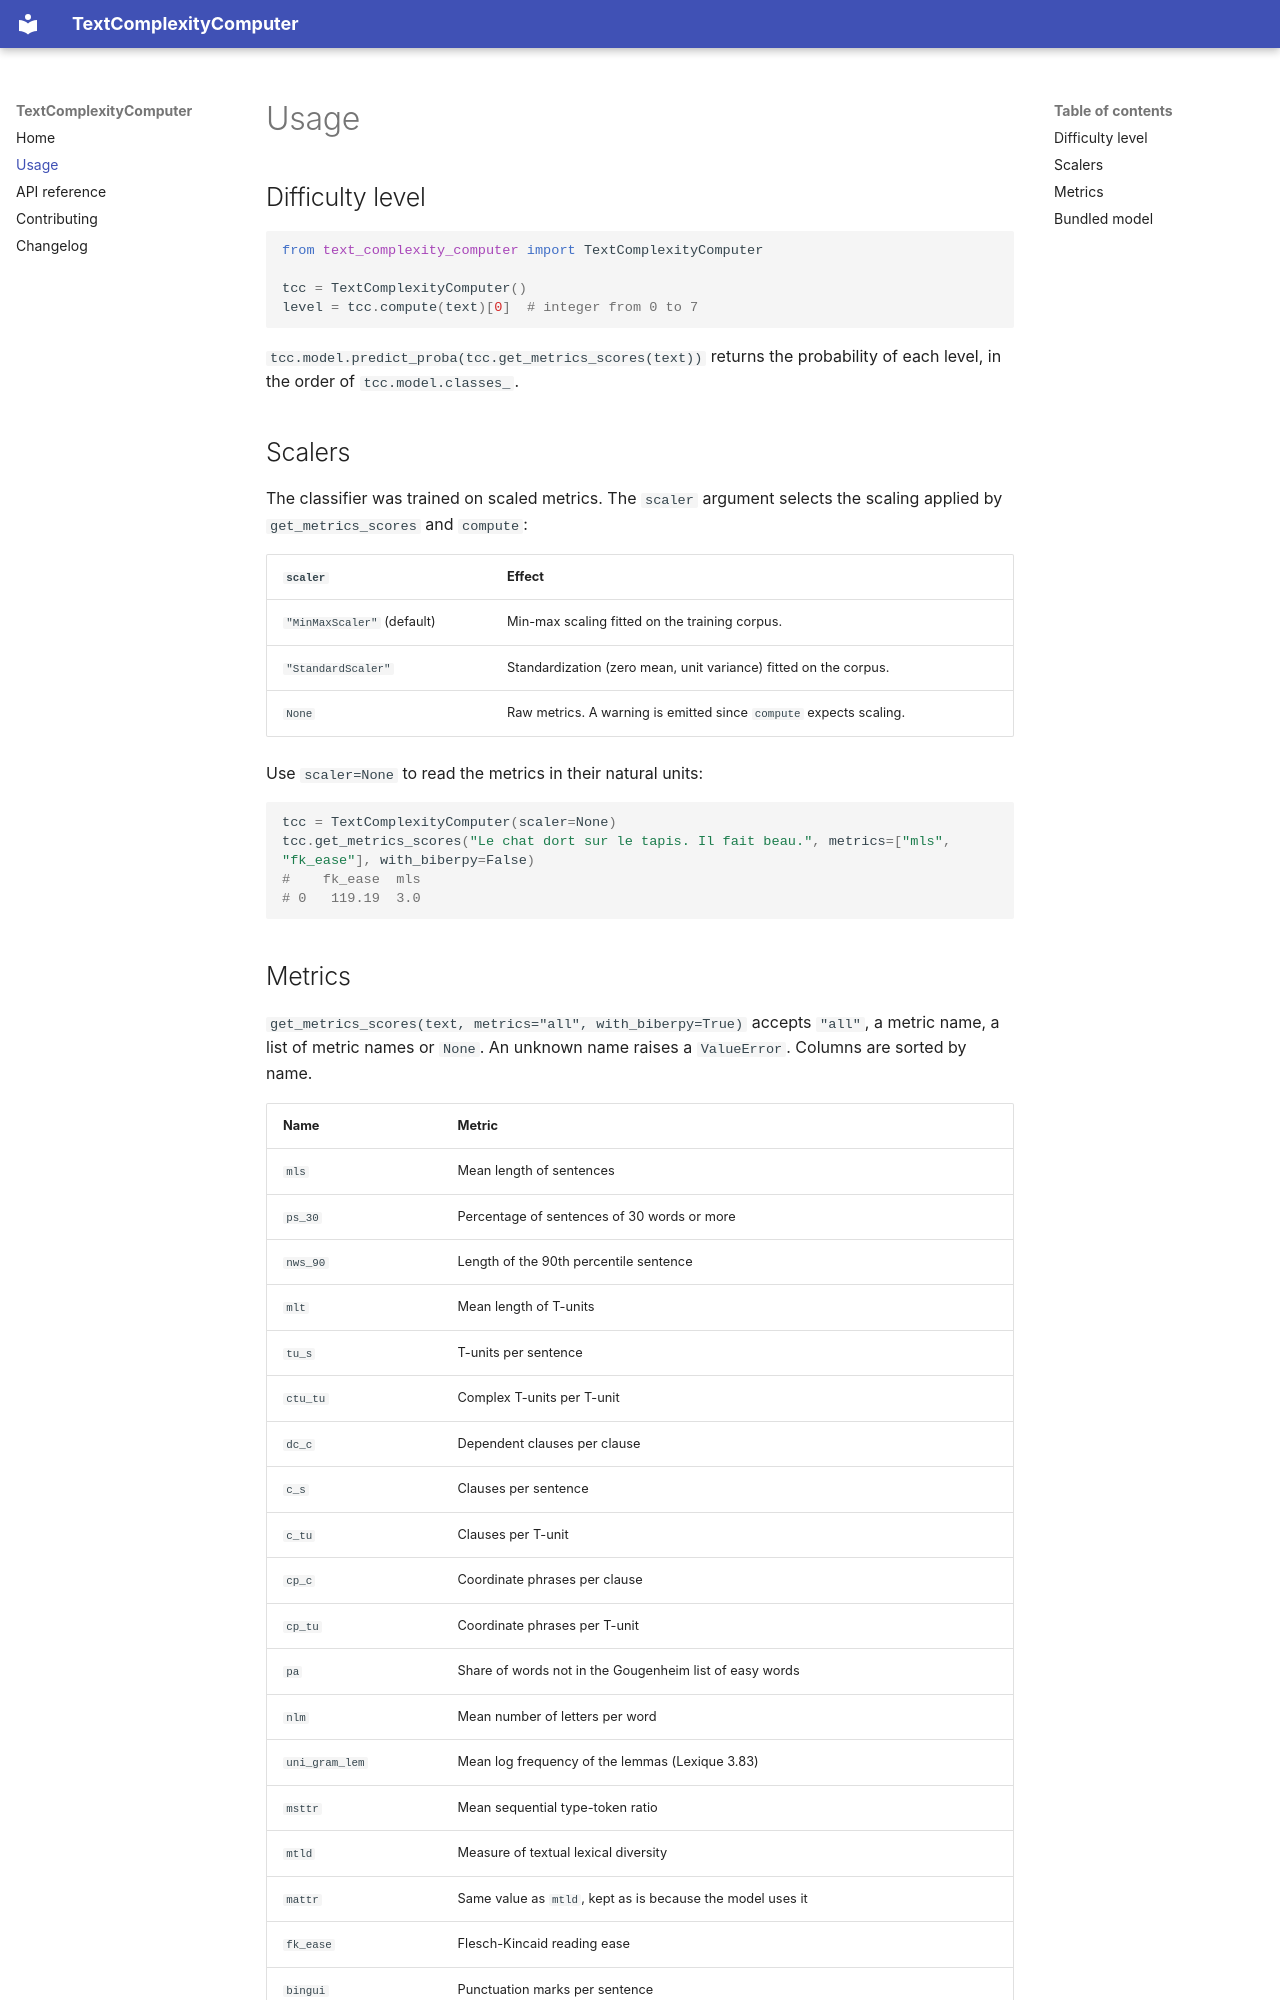

repository: GRAAL-Research/tcc · page: usage/index.html · generator: mkdocs

# Usage

## Difficulty level

```python
from text_complexity_computer import TextComplexityComputer

tcc = TextComplexityComputer()
level = tcc.compute(text)[0]  # integer from 0 to 7
```

`tcc.model.predict_proba(tcc.get_metrics_scores(text))` returns the probability of each level, in the order of
`tcc.model.classes_`.

## Scalers

The classifier was trained on scaled metrics. The `scaler` argument selects the scaling applied by
`get_metrics_scores` and `compute`:

| `scaler`                   | Effect                                                             |
|----------------------------|--------------------------------------------------------------------|
| `"MinMaxScaler"` (default) | Min-max scaling fitted on the training corpus.                     |
| `"StandardScaler"`         | Standardization (zero mean, unit variance) fitted on the corpus.   |
| `None`                     | Raw metrics. A warning is emitted since `compute` expects scaling. |

Use `scaler=None` to read the metrics in their natural units:

```python
tcc = TextComplexityComputer(scaler=None)
tcc.get_metrics_scores("Le chat dort sur le tapis. Il fait beau.", metrics=["mls", "fk_ease"], with_biberpy=False)
#    fk_ease  mls
# 0   119.19  3.0
```
